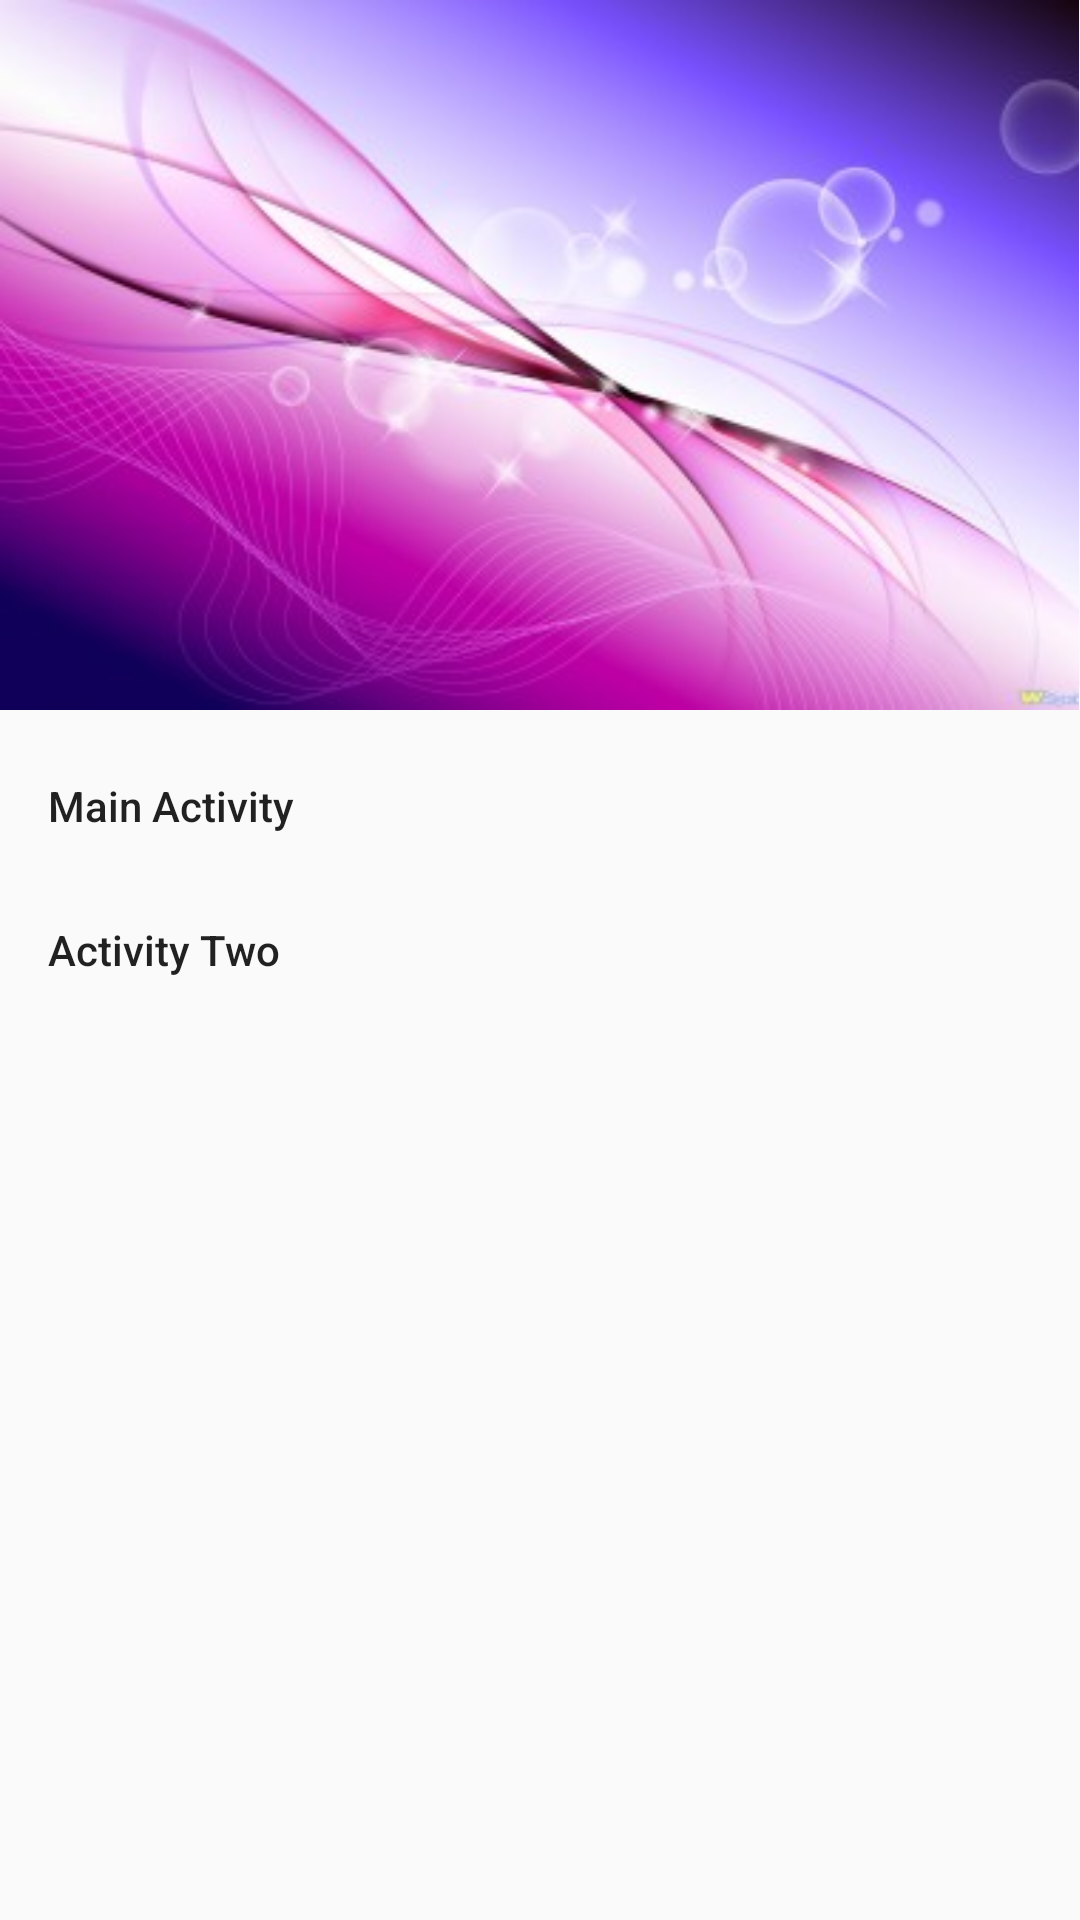

Write the Android layout XML for this screen, with the resource values it uses.
<!-- AndroidManifest.xml: application theme AppTheme -->
<!-- res/layout/view_navigation.xml -->
<?xml version="1.0" encoding="utf-8"?>
<android.support.design.widget.NavigationView
	android:id="@+id/navigationView"
	xmlns:android="http://schemas.android.com/apk/res/android"
	xmlns:app="http://schemas.android.com/apk/res-auto"
	xmlns:tools="http://schemas.android.com/tools"
	android:layout_width="wrap_content"
	android:layout_height="match_parent"
	android:layout_gravity="start"
	app:headerLayout="@layout/drawer_header"
	app:menu="@menu/menu_navigation"
	tools:showIn="@layout/activity_main"/>
<!-- res/layout/drawer_header.xml (included above) -->
<?xml version="1.0" encoding="utf-8"?>
<LinearLayout xmlns:android="http://schemas.android.com/apk/res/android"
			  android:layout_width="wrap_content"
			  android:layout_height="match_parent"
			  android:orientation="vertical">

	<ImageView
		android:layout_width="wrap_content"
		android:layout_height="wrap_content"
		android:adjustViewBounds="true"
		android:contentDescription="@null"
		android:scaleType="fitStart"
		android:src="@drawable/navigation_drawer_header"/>
</LinearLayout>
<!-- res/layout/activity_main.xml (included above) -->
<android.support.v4.widget.DrawerLayout
	android:id="@+id/drawerLayout"
	xmlns:android="http://schemas.android.com/apk/res/android"
	xmlns:app="http://schemas.android.com/apk/res-auto"
	android:layout_width="match_parent"
	android:layout_height="match_parent"
	android:fitsSystemWindows="true">

	<RelativeLayout
		android:layout_width="match_parent"
		android:layout_height="match_parent"
		android:paddingBottom="@dimen/activity_vertical_margin">

		<android.support.v7.widget.Toolbar
			android:id="@+id/toolbar"
			android:layout_width="match_parent"
			android:layout_height="wrap_content"
			android:background="@android:color/holo_blue_light"
			app:theme="@style/ThemeOverlay.AppCompat.ActionBar"/>

	</RelativeLayout>

	<android.support.design.widget.NavigationView
		android:id="@+id/navigationView"
		android:layout_width="wrap_content"
		android:layout_height="match_parent"
		android:layout_gravity="start"
		app:headerLayout="@layout/drawer_header"
		app:menu="@menu/menu_navigation"/>

</android.support.v4.widget.DrawerLayout>
<!-- resources referenced by this layout -->
<resources>
  <!-- drawable navigation_drawer_header: jpg bitmap (drawable, 21680 bytes) -->
  <style name="AppTheme" parent="Theme.AppCompat.Light.NoActionBar">
  
  		<item name="colorPrimary">@color/primary</item>
  		<item name="colorPrimaryDark">@color/primary_dark</item>
  		<item name="colorAccent">@color/accent</item>
  
  	</style>
  <color name="primary">#ff0000</color>
  <color name="primary_dark">#00ff00</color>
  <color name="accent">#0000ff</color>
</resources>
